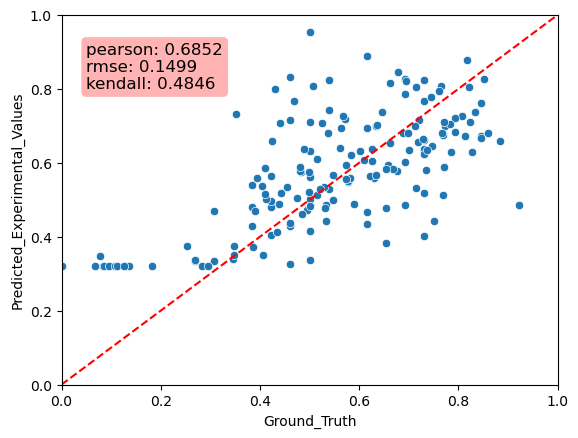

Source data for this figure (header and first rows):
Predicted_Experimental_Values, Ground_Truth, MAE
0.3378, 0.5, 0.1622
0.339, 0.3462, 0.007143
0.6933, 0.6154, 0.07791
0.6332, 0.5, 0.1332
0.7875, 0.6923, 0.09521
0.4813, 0.3846, 0.09667
0.3357, 0.3077, 0.02798
0.6589, 0.8846, 0.2258
0.3338, 0.2692, 0.06458
0.5281, 0.5385, 0.01036
0.5493, 0.5769, 0.02758
0.9535, 0.5, 0.4535
0.4679, 0.6154, 0.1475
0.3365, 0.2692, 0.06727
0.5127, 0.7692, 0.2565
0.4793, 0.4231, 0.05622
0.8234, 0.7308, 0.09259
0.7101, 0.5, 0.2101
0.4303, 0.4615, 0.03119
0.8889, 0.6154, 0.2735
0.7661, 0.7308, 0.03529
0.4285, 0.4615, 0.03303
0.4852, 0.6923, 0.2071
0.6622, 0.7308, 0.06861
0.7162, 0.4615, 0.2546
0.4695, 0.3077, 0.1618
0.8319, 0.4615, 0.3703
0.4016, 0.7308, 0.3292
0.5187, 0.7308, 0.2121
0.4865, 0.9231, 0.4366
0.7615, 0.8462, 0.0847
0.6754, 0.7692, 0.09386
0.5516, 0.5769, 0.02537
0.6378, 0.7308, 0.09292
0.3822, 0.6538, 0.2717
0.3258, 0.4615, 0.1357
0.5646, 0.4231, 0.1416
0.8251, 0.5385, 0.2866
0.6034, 0.6923, 0.08893
0.4961, 0.4231, 0.07301
0.6734, 0.8462, 0.1727
0.8262, 0.6923, 0.1339
0.6239, 0.7308, 0.1069
0.436, 0.4615, 0.02556
0.7269, 0.8077, 0.0808
0.5393, 0.3846, 0.1547
0.4338, 0.6154, 0.1816
0.429, 0.3846, 0.04439
0.3487, 0.07692, 0.2718
0.4785, 0.6538, 0.1753
0.6669, 0.8462, 0.1793
0.7424, 0.5385, 0.204
0.4435, 0.75, 0.3065
0.501, 0.5, 0.001039
0.5327, 0.7143, 0.1816
0.4872, 0.5893, 0.102
0.4148, 0.5, 0.08516
0.7368, 0.6458, 0.09098
0.5898, 0.7708, 0.1811
0.4889, 0.4375, 0.05139
... 113 more rows
